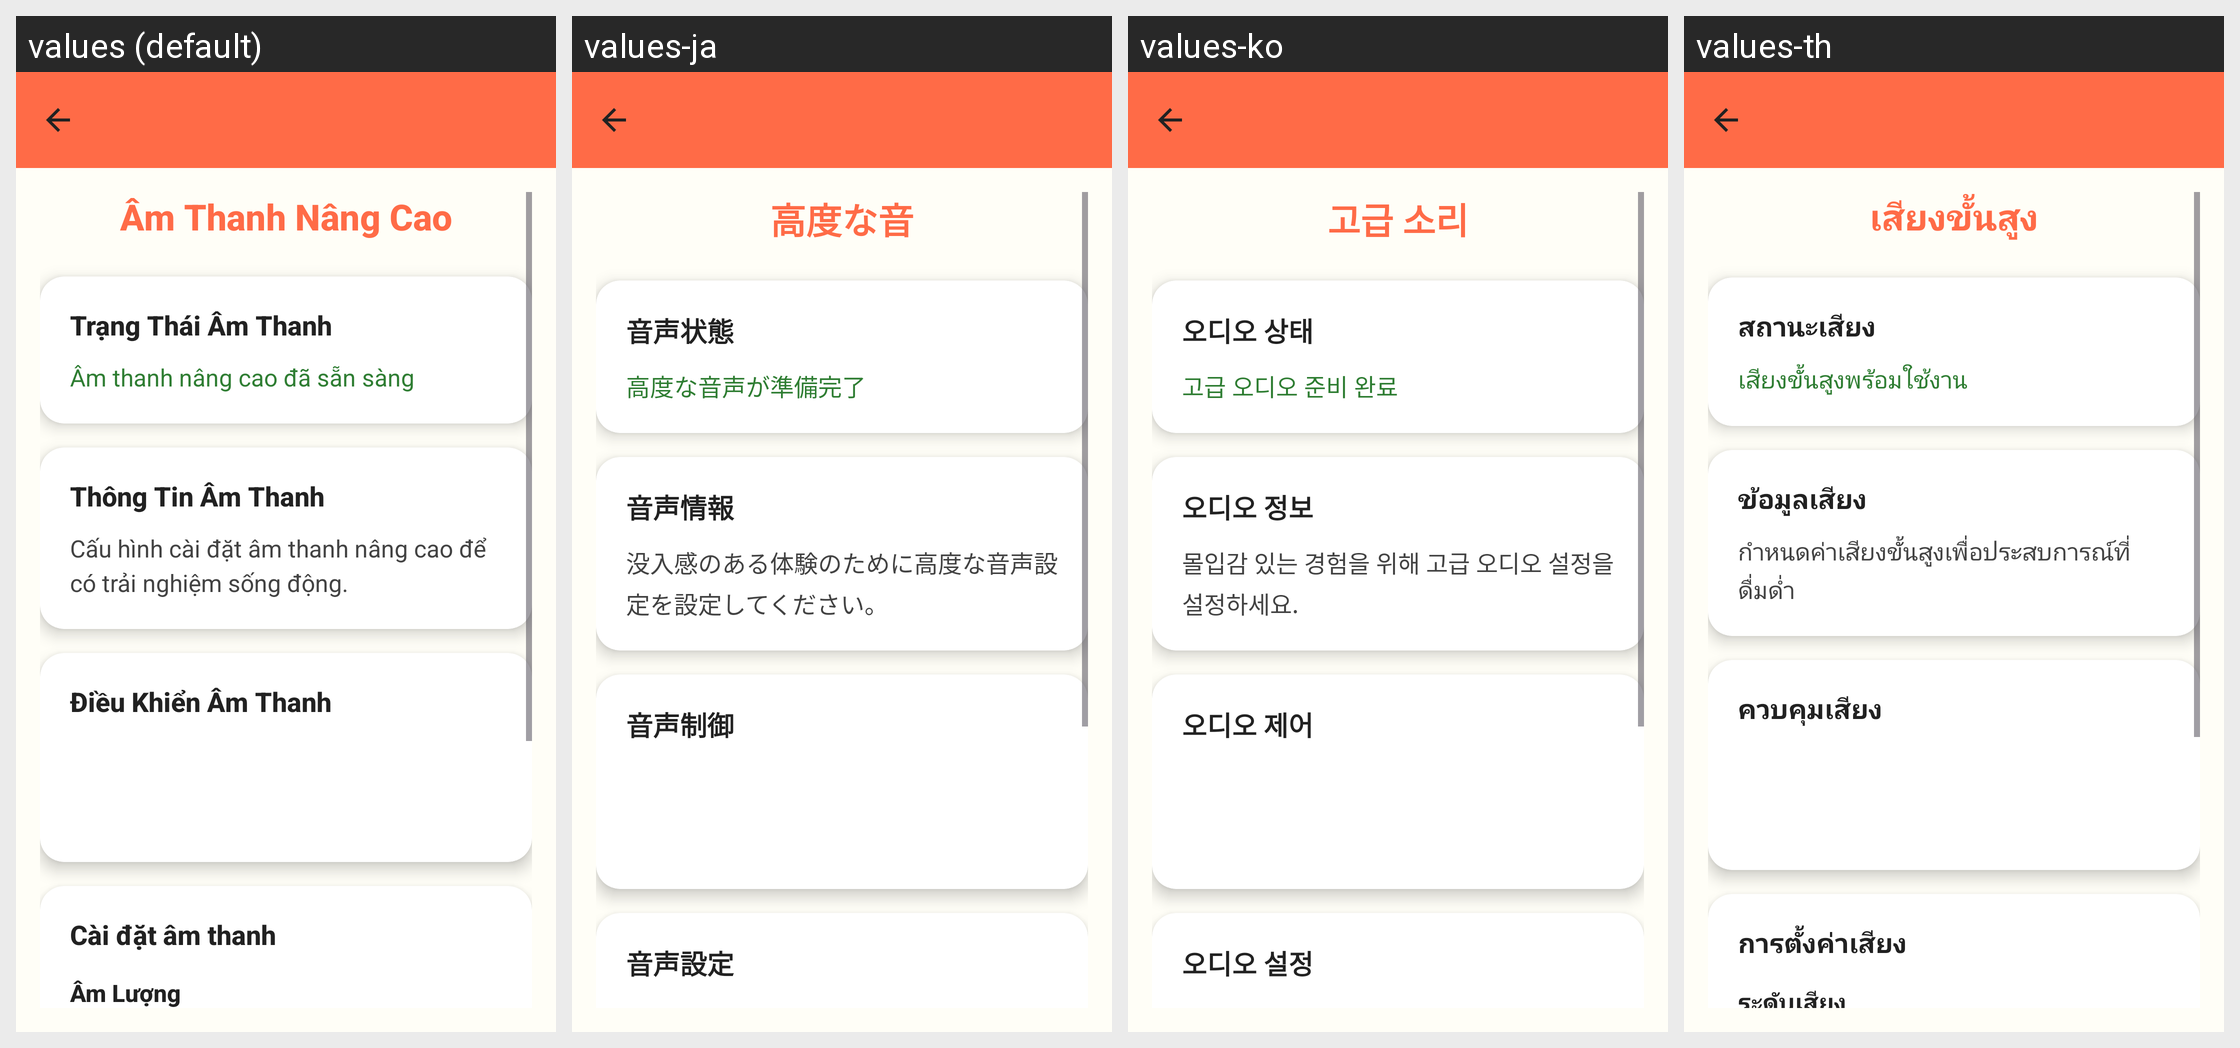

For this localized Android screen grid, give each drawn string resource with its value in every locale shown.
Android screen res/layout/activity_advanced_sounds.xml rendered under 4 locales, left to right: values (default), values-ja, values-ko, values-th. Device: Nexus 5 (rendered at 1080×1920; each locale shown at half size, 540×960, under a caption strip naming it); theme Theme.ColoringShapes.
Other locales in the repository, not shown: values-ar, values-de, values-en, values-es, values-it, values-pl, values-zh.
Strings drawn on this screen, with the default value and each locale's value (text and hints the layout hard-codes, and strings that could not be matched under every locale, appear in the picture but are not listed):

advanced_sounds
  values: Âm Thanh Nâng Cao
  values-ja: 高度な音
  values-ko: 고급 소리
  values-th: เสียงขั้นสูง

audio_status
  values: Trạng Thái Âm Thanh
  values-ja: 音声状態
  values-ko: 오디오 상태
  values-th: สถานะเสียง

audio_ready
  values: Âm thanh nâng cao đã sẵn sàng
  values-ja: 高度な音声が準備完了
  values-ko: 고급 오디오 준비 완료
  values-th: เสียงขั้นสูงพร้อมใช้งาน

audio_information
  values: Thông Tin Âm Thanh
  values-ja: 音声情報
  values-ko: 오디오 정보
  values-th: ข้อมูลเสียง

audio_info_description
  values: Cấu hình cài đặt âm thanh nâng cao để có trải nghiệm sống động.
  values-ja: 没入感のある体験のために高度な音声設定を設定してください。
  values-ko: 몰입감 있는 경험을 위해 고급 오디오 설정을 설정하세요.
  values-th: กำหนดค่าเสียงขั้นสูงเพื่อประสบการณ์ที่ดื่มด่ำ

audio_controls
  values: Điều Khiển Âm Thanh
  values-ja: 音声制御
  values-ko: 오디오 제어
  values-th: ควบคุมเสียง

audio_settings
  values: Cài đặt âm thanh
  values-ja: 音声設定
  values-ko: 오디오 설정
  values-th: การตั้งค่าเสียง
